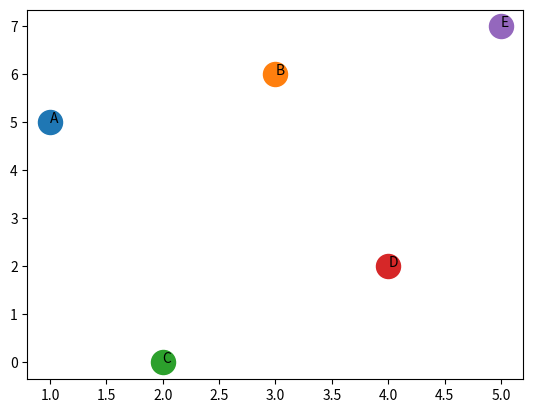

The matplotlib source for this figure:
import pprint
import matplotlib.pyplot as plt

class ErrNodoGrafo(Exception):
  def __init__(self, message='nodo no existe en el grafo'):
    super().__init__(message)


class Grafo:
  def __init__(self):
    self.nodos = {}
    self.abiertos = []
    self.cerrados = []

  def add_node(self, nodo, **kargs):
    if nodo in self.nodos: raise ErrNodoGrafo(message="Nodo Ya Existe!!")
    self.nodos[nodo] = {"edges":{}}
    for k,v in kargs.items():
      self.nodos[nodo][k] = v

  def remove_node(self, nodo):
    if nodo not in self.nodos: raise ErrNodoGrafo
    # desconectarme de todos los nodos con los que tengo aristas
    for n in self.nodos[nodo]["edges"]:
      self.nodos[n]["edges"].pop(nodo)
    self.nodos.pop(nodo)

  def set_node_attributes(self, nodo, **kargs):
    for k,v in kargs.items():
      self.nodos[nodo][k] = v

  def get_node_attribute(self, nodo, attribute, default=None):
    ret = self.nodos[nodo].get(attribute, default)
    return ret

  def add_edge(self, nodo1, nodo2, **kargs):
    if nodo1 not in self.nodos or nodo2 not in self.nodos: raise ErrNodoGrafo
    self.nodos[nodo1]["edges"][nodo2] = kargs
    self.nodos[nodo2]["edges"][nodo1] = kargs

  def remove_edge(self, nodo1, nodo2):
    if nodo1 not in self.nodos or nodo2 not in self.nodos: raise ErrNodoGrafo
    self.nodos[nodo1]["edges"].pop(nodo2, None)
    self.nodos[nodo2]["edges"].pop(nodo1, None)

  def set_edge_attributes(self, nodo1, nodo2, **kargs):
    for k,v in kargs.items():
      self.nodos[nodo1]["edges"][nodo2][k] = v

  def get_edge_attribute(self, nodo1, nodo2, attribute, default=None):
    ret = self.nodos[nodo1]["edges"][nodo2].get(attribute, default)
    return ret

  # returna una lista con los nodos conectados
  def adj(self, nodo):
    adyacentes = [n for n in self.nodos[nodo]["edges"]]
    return adyacentes


  def dibuja(self):
    fig, ax = plt.subplots()
    for n in self.nodos:
      x = self.get_node_attribute(n, "x", 0)
      y = self.get_node_attribute(n, "y", 0)
      ax.scatter(x, y, s=300)
      ax.text(x,y, n)



  # quita y devuelve un nodo de abiertos,
  # si modo = profundidad devuelve el último en entrar LIFO
  # si modo = anchura devuelve el primero en entrar (FIFO)
  # .....
  def pop_abiertos(self, modo):
    ret = None
    if modo == "profundidad":
      ret = self.abiertos.pop()
    elif modo == "anchura":
      ret = self.abiertos.pop(0)
    return ret

  # si el nodo es una solución del problema devuelve TRUE
  def es_solucion(self, nodo_actual):
    print(f"Procesando nodo: {nodo_actual}")
    return False

  # devuelve una lista con todos los nodos conectados al nodo actual
  def genera_sucesores(self, nodo_actual):
    return self.adj(nodo_actual)

  # devuelve una lista con los hijos, decidiendo que hacer si ya están en abiertos o cerrados
  def procesa_repetidos(self, hijos_iniciales):
    # print(f"procesa_repetidos: {hijos_iniciales}")
    hijos = [h for h in hijos_iniciales if h not in self.abiertos and h not in self.cerrados]
    return hijos

  # hacer recorridos del grafo en profundidad, anchura, ....
  def recorre_grafo(self, nodo_inicial = None, modo="anchura"):
    self.abiertos = []
    self.cerrados = []

    # si no se proporciona inicial escojo el primero que se creó
    if nodo_inicial is None: nodo_inicial = list(self.nodos.keys())[0]
    # metemos en abiertos el nodo inicial
    self.abiertos.append(nodo_inicial)

    while len(self.abiertos) > 0: # mientras en abiertos existan nodos
      # quitar un nodo
      actual = self.pop_abiertos(modo)

      # mirar si es una solución
      # si tal break
      if self.es_solucion(actual):
        break

      # actual a cerrado
      self.cerrados.append(actual)

      # generar sucesores
      hijos = self.genera_sucesores(actual)

      # que hacer con los repetidos
      hijos = self.procesa_repetidos(hijos)


      # insertar los hijos en abiertos
      for hijo in hijos:
        self.abiertos.append(hijo)

g = Grafo()
g.add_node("A", x=1, y=5)
g.add_node("B", x=3, y=6)
g.add_node("C", x=2, y=0)
g.add_node("D", x=4, y=2)
g.add_node("E", x=5, y=7)
g.add_edge("A", "B", coste=3)
g.add_edge("A", "C", coste=1)
g.add_edge("B", "C", coste=7)
g.add_edge("C", "D", coste=2)
g.add_edge("B", "D", coste=5)
g.add_edge("B", "E", coste=1)
g.add_edge("D", "E", coste=7)
pprint.pprint(g.nodos)
g.dibuja()
#pprint.pprint(g.nodos)
#g.recorre_grafo(modo="profundidad")